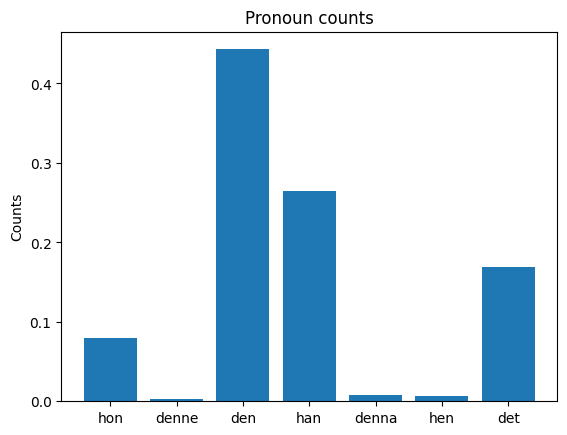

Here is the Python script that generated this plot:
import matplotlib.pyplot as plt; plt.rcdefaults()
import numpy as np
import matplotlib.pyplot as plt

values = {'hon': 1171, 'denne': 33, 'den': 6512, 'han': 3888, 'denna': 116, 'tweets': 14701, 'hen': 101, 'det': 2475}

values['hon'] = float(values['hon']) / float(values['tweets'])
values['denne'] = float(values['denne']) / float(values['tweets'])
values['den'] = float(values['den']) / float(values['tweets'])
values['han'] = float(values['han']) / float(values['tweets'])
values['denna'] = float(values['denna']) / float(values['tweets'])
values['hen'] = float(values['hen']) / float(values['tweets'])
values['det'] = float(values['det']) / float(values['tweets'])

print(values)

normalized = [values['hon'], values['denne'], values['den'], values['han'], values['denna'], values['hen'], values['det']]
objects = ["hon","denne","den","han","denna","hen","det"]
y_pos = np.arange(len(objects))
x = range(len(normalized))


plt.bar(y_pos, normalized, align='center')
plt.xticks(y_pos, objects)
plt.ylabel('Counts')
plt.title('Pronoun counts')
 
plt.show()